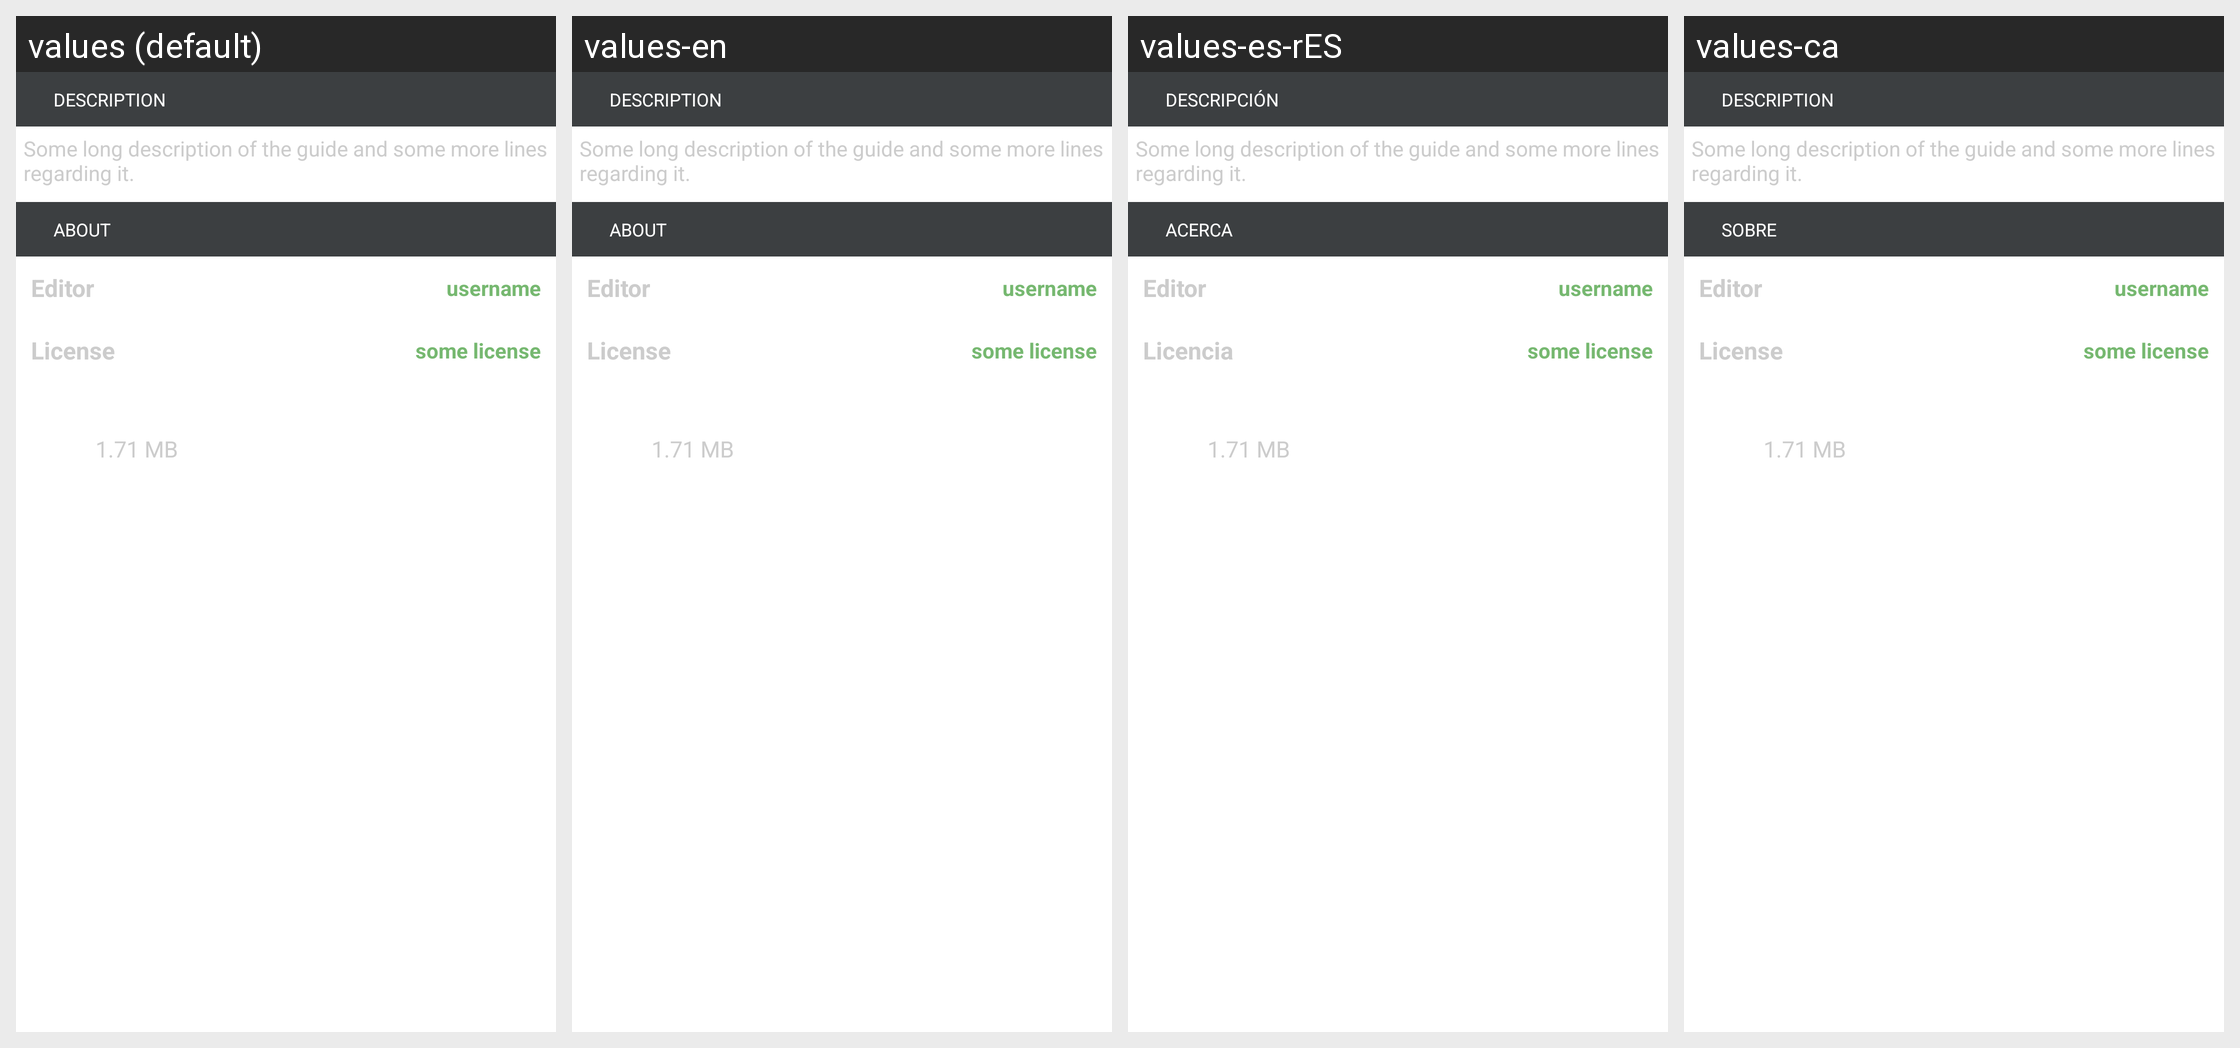

The same Android screen rendered under several of its app's locales, left to right. List the strings drawn on it with the default value and each locale's translation.
Android screen res/layout/guide_menu_footer.xml rendered under 4 locales, left to right: values (default), values-en, values-es-rES, values-ca. Device: Nexus 5 (rendered at 1080×1920; each locale shown at half size, 540×960, under a caption strip naming it); theme iNatAppTheme.
Other locales in the repository, not shown: values-ar, values-es, values-eu, values-fr, values-gl, values-he, values-it, values-iw, values-ja, values-pt, values-sv.
Strings drawn on this screen, with the default value and each locale's value (text and hints the layout hard-codes, and strings that could not be matched under every locale, appear in the picture but are not listed):

description
  values: Description
  values-en: Description  [not translated; the default value is used]
  values-es-rES: Descripción  [from values-es]
  values-ca: Description  [not translated; the default value is used]

editor
  values: Editor
  values-en: Editor  [not translated; the default value is used]
  values-es-rES: Editor  [from values-es]
  values-ca: Editor  [not translated; the default value is used]

license
  values: License
  values-en: License  [not translated; the default value is used]
  values-es-rES: Licencia  [from values-es]
  values-ca: License  [not translated; the default value is used]
